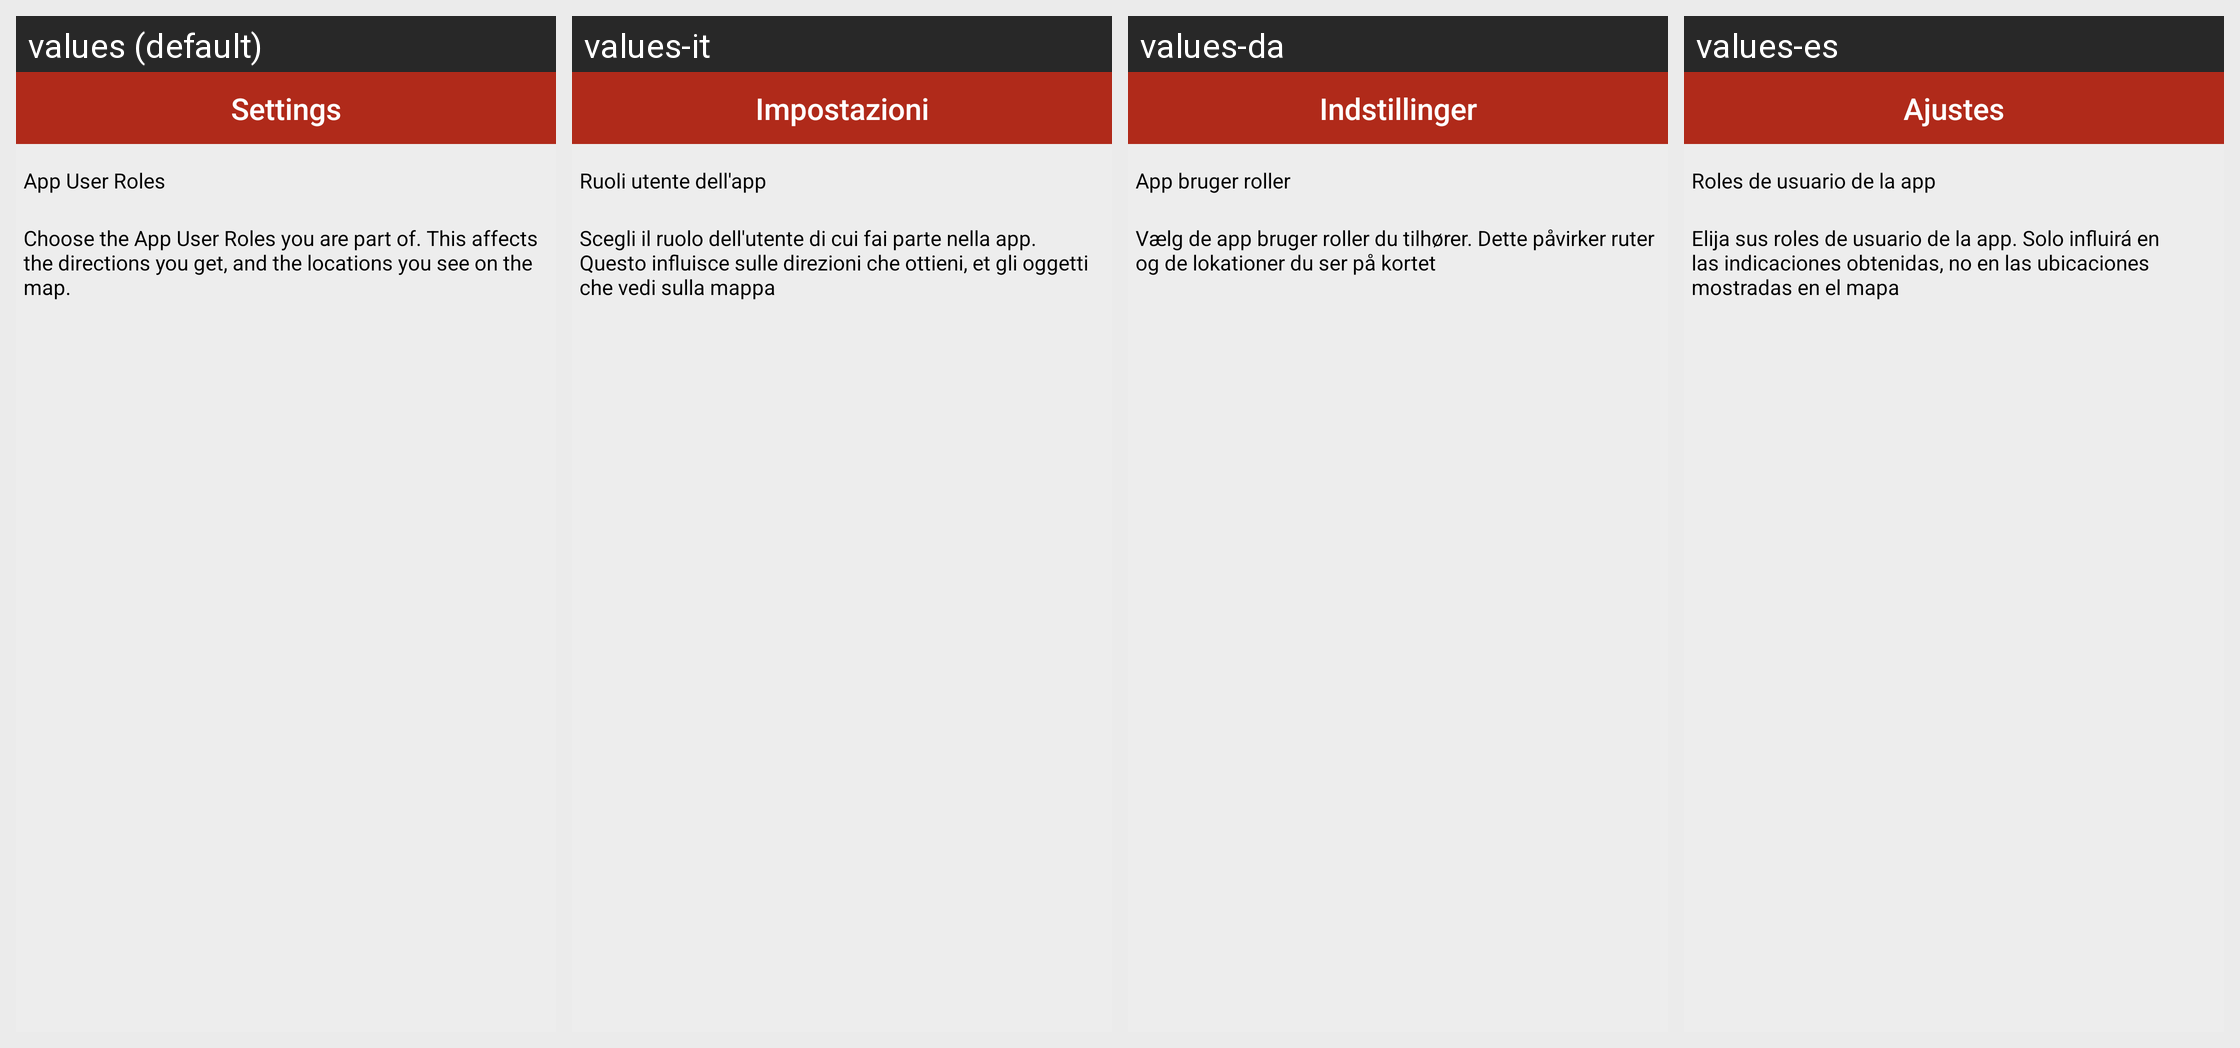

Strings drawn on this Android screen and how each of the app's shown locales translates them:
Android screen res/layout/fragment_user_roles.xml rendered under 4 locales, left to right: values (default), values-it, values-da, values-es. Device: Nexus 5 (rendered at 1080×1920; each locale shown at half size, 540×960, under a caption strip naming it); theme AppTheme.
Other locales in the repository, not shown: values-fr.
Strings drawn on this screen, with the default value and each locale's value (text and hints the layout hard-codes, and strings that could not be matched under every locale, appear in the picture but are not listed):

action_settings
  values: Settings
  values-it: Impostazioni
  values-da: Indstillinger
  values-es: Ajustes

app_user_roles
  values: App User Roles
  values-it: Ruoli utente dell'app
  values-da: App bruger roller
  values-es: Roles de usuario de la app

user_roles_description
  values: Choose the App User Roles you are part of. This affects the directions you get, and the locations you see on the map.
  values-it: Scegli il ruolo dell'utente di cui fai parte nella app. Questo influisce sulle direzioni che ottieni, et gli oggetti che vedi sulla mappa
  values-da: Vælg de app bruger roller du tilhører. Dette påvirker ruter og de lokationer du ser på kortet
  values-es: Elija sus roles de usuario de la app. Solo influirá en las indicaciones obtenidas, no en las ubicaciones mostradas en el mapa
